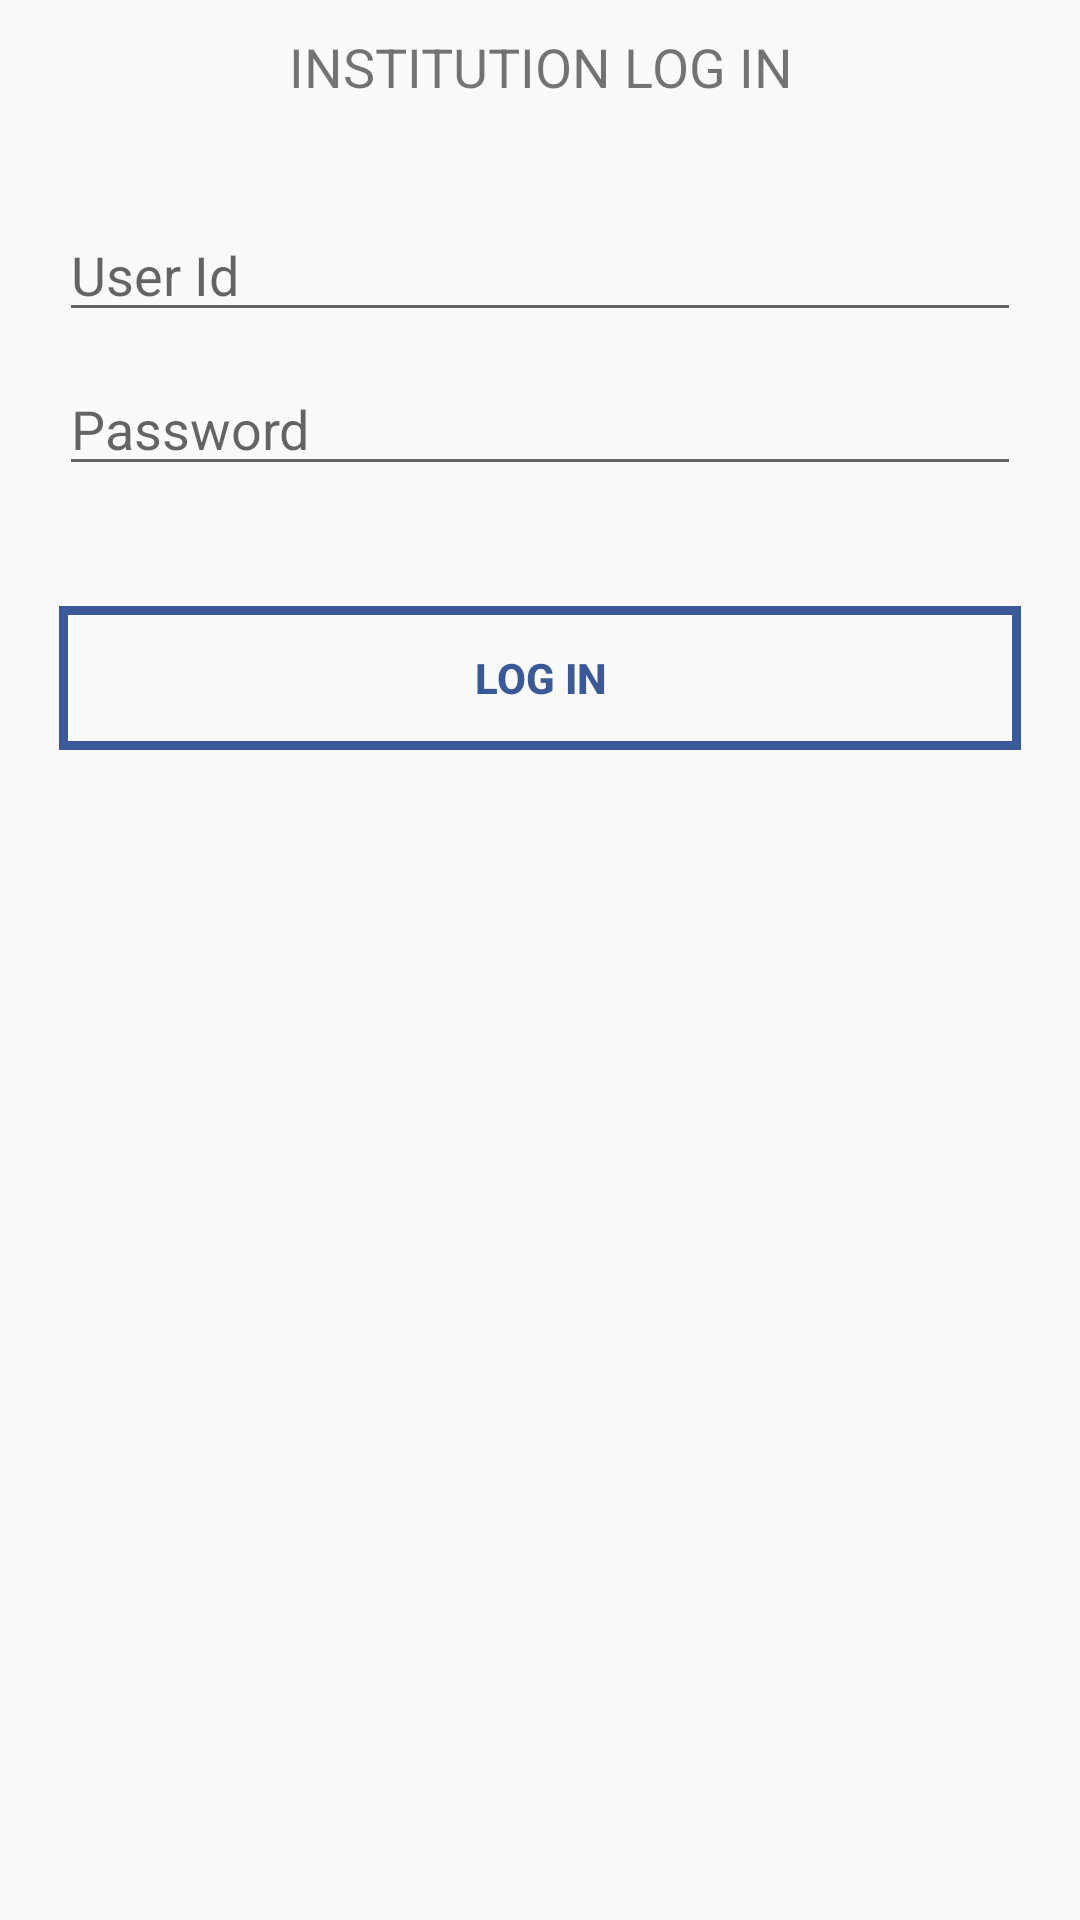

The Android layout XML behind this screen, and the referenced resources:
<!-- AndroidManifest.xml: application theme AppTheme -->
<!-- res/layout/institutionallogin.xml -->
<RelativeLayout xmlns:android="http://schemas.android.com/apk/res/android"
    xmlns:tools="http://schemas.android.com/tools"
    android:layout_width="match_parent"
    android:layout_height="match_parent"
    android:paddingBottom="@dimen/activity_vertical_margin"
    android:paddingLeft="@dimen/activity_horizontal_margin"
    android:paddingRight="@dimen/activity_horizontal_margin"
    android:paddingTop="@dimen/activity_vertical_margin">

    <LinearLayout
        android:layout_width="match_parent"
        android:layout_height="match_parent"
        android:orientation="vertical">
        <TextView
            android:layout_width="match_parent"
            android:layout_height="wrap_content"
            android:text="INSTITUTION LOG IN"
            android:textSize="18dp"
            android:layout_gravity="center_horizontal"
            android:gravity="center_horizontal"
            android:fontFamily="Roboto"
            android:layout_marginTop="10dp"
            />
        <EditText
            android:id="@+id/userid2"
            android:layout_width="match_parent"
            android:layout_height="wrap_content"
            android:inputType="text"
            android:hint="User Id"
            android:fontFamily="Roboto"
            android:layout_marginTop="35dp"
            android:layout_marginLeft="20dp"
            android:layout_marginRight="20dp"
            android:maxLines="1"
            android:singleLine="true"
            />

        <EditText
            android:id="@+id/password2"
            android:layout_width="match_parent"
            android:layout_height="wrap_content"
            android:inputType="textPassword"
            android:hint="Password"
            android:fontFamily="Roboto"
            android:layout_marginTop="10dp"
            android:layout_marginLeft="20dp"
            android:layout_marginRight="20dp"
            android:maxLines="1"
            android:singleLine="true" />
        <Button
            android:id="@+id/email_sign_in_button2"
            android:layout_width="match_parent"
            android:layout_height="wrap_content"
            android:text="LOG IN"
            android:background="@drawable/button_border"
            android:textColor= "@color/colorPrimary"
            android:layout_marginTop="40dp"
            android:layout_marginLeft="20dp"
            android:layout_marginRight="20dp"
            android:textStyle="bold"
            />
    </LinearLayout>

</RelativeLayout>
<!-- resources referenced by this layout -->
<resources>
  <color name="colorPrimary">#3b5997</color>
  <!-- drawable button_border (drawable) -->
  <?xml version="1.0" encoding="utf-8"?>
  <shape xmlns:android="http://schemas.android.com/apk/res/android"
      android:shape="rectangle" >
  
      <solid android:color="@android:color/transparent" />
  
      <stroke
          android:width="3dp"
          android:color="#3b5998" />
      </shape>
  <style name="AppTheme" parent="Theme.AppCompat.Light">
          
          <item name="colorPrimary">@color/colorPrimary</item>
          <item name="colorPrimaryDark">@color/colorPrimary</item>
          <item name="colorAccent">@android:color/darker_gray</item>
          <item name="android:textColorPrimary">@color/text</item>
          <item name="android:textColorPrimaryInverse">@android:color/background_light</item>
      </style>
  <color name="text">#eb3a3a3a</color>
</resources>
